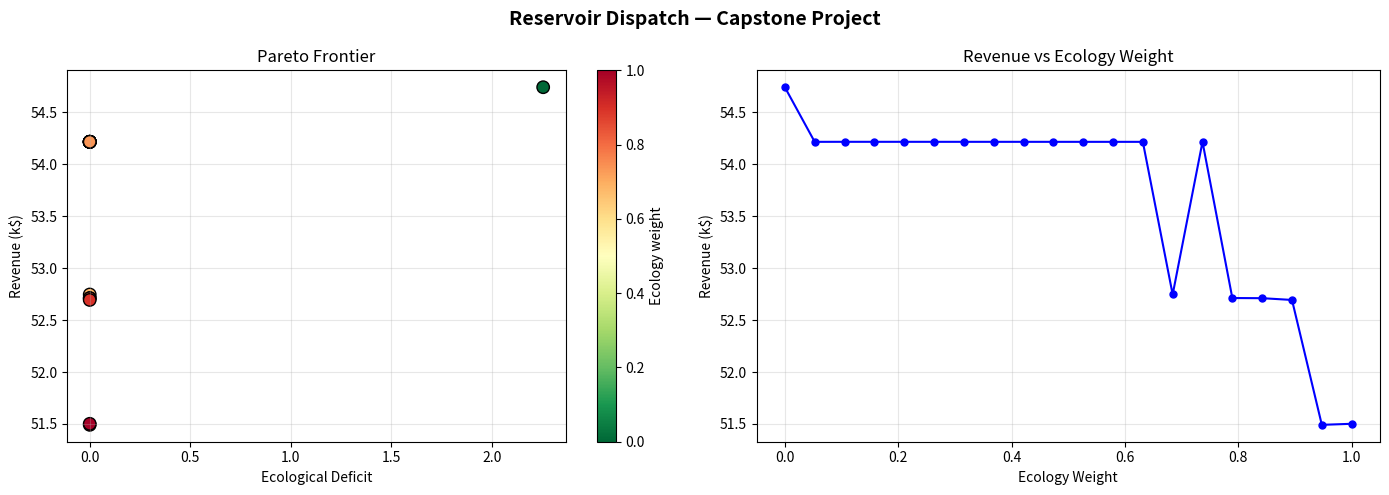

This chart was generated by the following Python code:
"""
Assignment 4: Final Capstone Project — Reservoir Dispatch Optimization
======================================================================
Complete mini-application integrating all course skills:
- Core reservoir simulation engine
- Multi-objective optimizer (hydropower + ecology)
- Pareto frontier visualization
- Validation module
- CSV export
"""

import numpy as np
from scipy.optimize import minimize
import matplotlib
matplotlib.use('Agg')
import matplotlib.pyplot as plt
from datetime import datetime, timedelta
import os
import csv

# =============================================================================
# CONFIGURATION
# =============================================================================
V0 = 500000
V_MIN = 100000
V_MAX = 1000000
Q_ECO = 10.0
Q_MAX = 100.0
H = 30.0; ETA = 0.85; RHO = 1000; G = 9.81
K_HYDRO = ETA * RHO * G * H / 1000
INFLOW = np.array([15, 12, 10, 8, 12, 15, 18])
PRICE = np.array([0.08, 0.08, 0.08, 0.08, 0.10, 0.12, 0.10])
DT = 86400; T = 7

# =============================================================================
# CORE SIMULATION
# =============================================================================
def compute_storage(releases, inflow=None):
    """Compute storage trajectory from release schedule."""
    if inflow is None: inflow = INFLOW
    storage = np.zeros(T+1); storage[0] = V0
    for t in range(T):
        storage[t+1] = storage[t] + (inflow[t] - releases[t]) * DT
    return storage

def revenue(releases):
    power = K_HYDRO * np.asarray(releases, float)
    return float(np.sum(power * 24 * PRICE))

def eco_deficit(releases):
    return float(np.sum(np.maximum(0, Q_ECO - np.asarray(releases, float))))

# =============================================================================
# OPTIMIZER
# =============================================================================
def optimize_max_revenue():
    bounds = [(Q_ECO, Q_MAX)] * T
    constraints = []
    for t in range(T+1):
        constraints.append({'type':'ineq','fun': lambda r,i=t: compute_storage(r)[i]-V_MIN})
        constraints.append({'type':'ineq','fun': lambda r,i=t: V_MAX-compute_storage(r)[i]})
    res = minimize(lambda r: -revenue(r), np.full(T,20.0), method='SLSQP',
                   bounds=bounds, constraints=constraints, options={'maxiter':500})
    return np.clip(res.x, Q_ECO, Q_MAX), compute_storage(res.x)

def optimize_pareto(w_rev, w_eco):
    """Multi-objective optimization with weighted objectives."""
    bounds = [(0, Q_MAX)] * T
    constraints = []
    for t in range(T+1):
        constraints.append({'type':'ineq','fun': lambda r,i=t: V_MAX-compute_storage(r)[i]})
        constraints.append({'type':'ineq','fun': lambda r,i=t: compute_storage(r)[i]-V_MIN})
    REV_MAX = K_HYDRO*24*Q_MAX*sum(PRICE)
    DEF_MAX = Q_ECO * T
    def obj(q):
        return -w_rev*revenue(q)/REV_MAX + w_eco*eco_deficit(q)/DEF_MAX
    best, best_f = None, np.inf
    for q0 in [np.clip(INFLOW.astype(float),0,Q_MAX), np.full(T,Q_ECO+2)]:
        res = minimize(obj, q0, method='SLSQP', bounds=bounds,
                       constraints=constraints, options={'maxiter':2000})
        if res.fun < best_f: best_f, best = res.fun, res
    releases = np.clip(best.x, 0, Q_MAX)
    storage = compute_storage(releases)
    valid = all(V_MIN-1 <= s <= V_MAX+1 for s in storage)
    return releases, revenue(releases), eco_deficit(releases), valid

# =============================================================================
# VISUALIZATION
# =============================================================================
def plot_pareto():
    pareto = []
    for w in np.linspace(0,1,20):
        r,e,d,v = optimize_pareto(1-w, w)
        if v: pareto.append((w,r,e,d))
    if not pareto: return
    ws = np.array([p[0] for p in pareto])
    revs = np.array([p[2] for p in pareto])/1000
    defs = np.array([p[3] for p in pareto])
    fig, axes = plt.subplots(1,2,figsize=(14,5))
    sc = axes[0].scatter(defs, revs, c=ws, cmap='RdYlGn_r', s=80, edgecolors='k')
    axes[0].set_xlabel('Ecological Deficit'); axes[0].set_ylabel('Revenue (k$)')
    axes[0].set_title('Pareto Frontier'); axes[0].grid(True,alpha=0.3)
    plt.colorbar(sc, ax=axes[0], label='Ecology weight')
    axes[1].plot(ws, revs, 'b-o', ms=5)
    axes[1].set_xlabel('Ecology Weight'); axes[1].set_ylabel('Revenue (k$)')
    axes[1].set_title('Revenue vs Ecology Weight'); axes[1].grid(True,alpha=0.3)
    fig.suptitle('Reservoir Dispatch — Capstone Project', fontsize=14, fontweight='bold')
    plt.tight_layout()
    os.makedirs('outputs', exist_ok=True)
    plt.savefig('outputs/pareto_frontier.png', dpi=150, bbox_inches='tight')
    plt.close()

# =============================================================================
# VALIDATION & EXPORT
# =============================================================================
def validate(releases, storage):
    lines = []
    lines.append('='*60+'\nVALIDATION REPORT\n'+'='*60)
    ro = np.all(releases >= Q_ECO-1e-6) and np.all(releases <= Q_MAX+1e-6)
    so = np.all(storage >= V_MIN-1) and np.all(storage <= V_MAX+1)
    mo = all(abs(storage[t+1]-(storage[t]+(INFLOW[t]-releases[t])*DT))<1 for t in range(T))
    lines.append(f'Release bounds: {"PASS" if ro else "FAIL"}')
    lines.append(f'Storage bounds: {"PASS" if so else "FAIL"}')
    lines.append(f'Mass balance:   {"PASS" if mo else "FAIL"}')
    lines.append(f'Overall:        {"ALL PASS" if (ro and so and mo) else "FAIL"}')
    lines.append(f'\nTotal Revenue: ${revenue(releases):,.2f}')
    lines.append(f'Eco Deficit:   {eco_deficit(releases):.2f} m3/s·day')
    report = '\n'.join(lines)
    os.makedirs('outputs', exist_ok=True)
    with open('outputs/validation_report.txt','w') as f: f.write(report)
    return ro and so and mo

def export_schedule(releases, storage):
    dates = [(datetime(2024,1,1)+timedelta(days=i)).strftime('%Y-%m-%d') for i in range(T)]
    os.makedirs('outputs', exist_ok=True)
    with open('outputs/optimal_schedule.csv','w',newline='') as f:
        w = csv.writer(f)
        w.writerow(['Day','Date','Inflow_m3s','Release_m3s','Storage_m3','Daily_Revenue_USD'])
        for i in range(T):
            w.writerow([i+1,dates[i],f'{INFLOW[i]:.1f}',f'{releases[i]:.4f}',
                       f'{storage[i+1]:.0f}',f'{K_HYDRO*releases[i]*24*PRICE[i]:.2f}'])

# =============================================================================
# MAIN
# =============================================================================
if __name__ == '__main__':
    print("="*60)
    print("RESERVOIR DISPATCH OPTIMIZATION — CAPSTONE PROJECT")
    print("="*60)

    # Optimize
    releases, storage = optimize_max_revenue()
    print(f"\nOptimal schedule found:")
    for i in range(T):
        print(f"  Day {i+1}: Release={releases[i]:.4f} m3/s, Storage={storage[i+1]:,.0f} m3")

    # Validate
    ok = validate(releases, storage)
    print(f"\nValidation: {'ALL PASS' if ok else 'FAILED'}")

    # Export
    export_schedule(releases, storage)
    print("Exported: outputs/optimal_schedule.csv")

    # Pareto
    plot_pareto()
    print("Generated: outputs/pareto_frontier.png")

    print(f"\nTotal Revenue: ${revenue(releases):,.2f}")
    print(f"Eco Deficit:   {eco_deficit(releases):.2f}")
    print("="*60)
